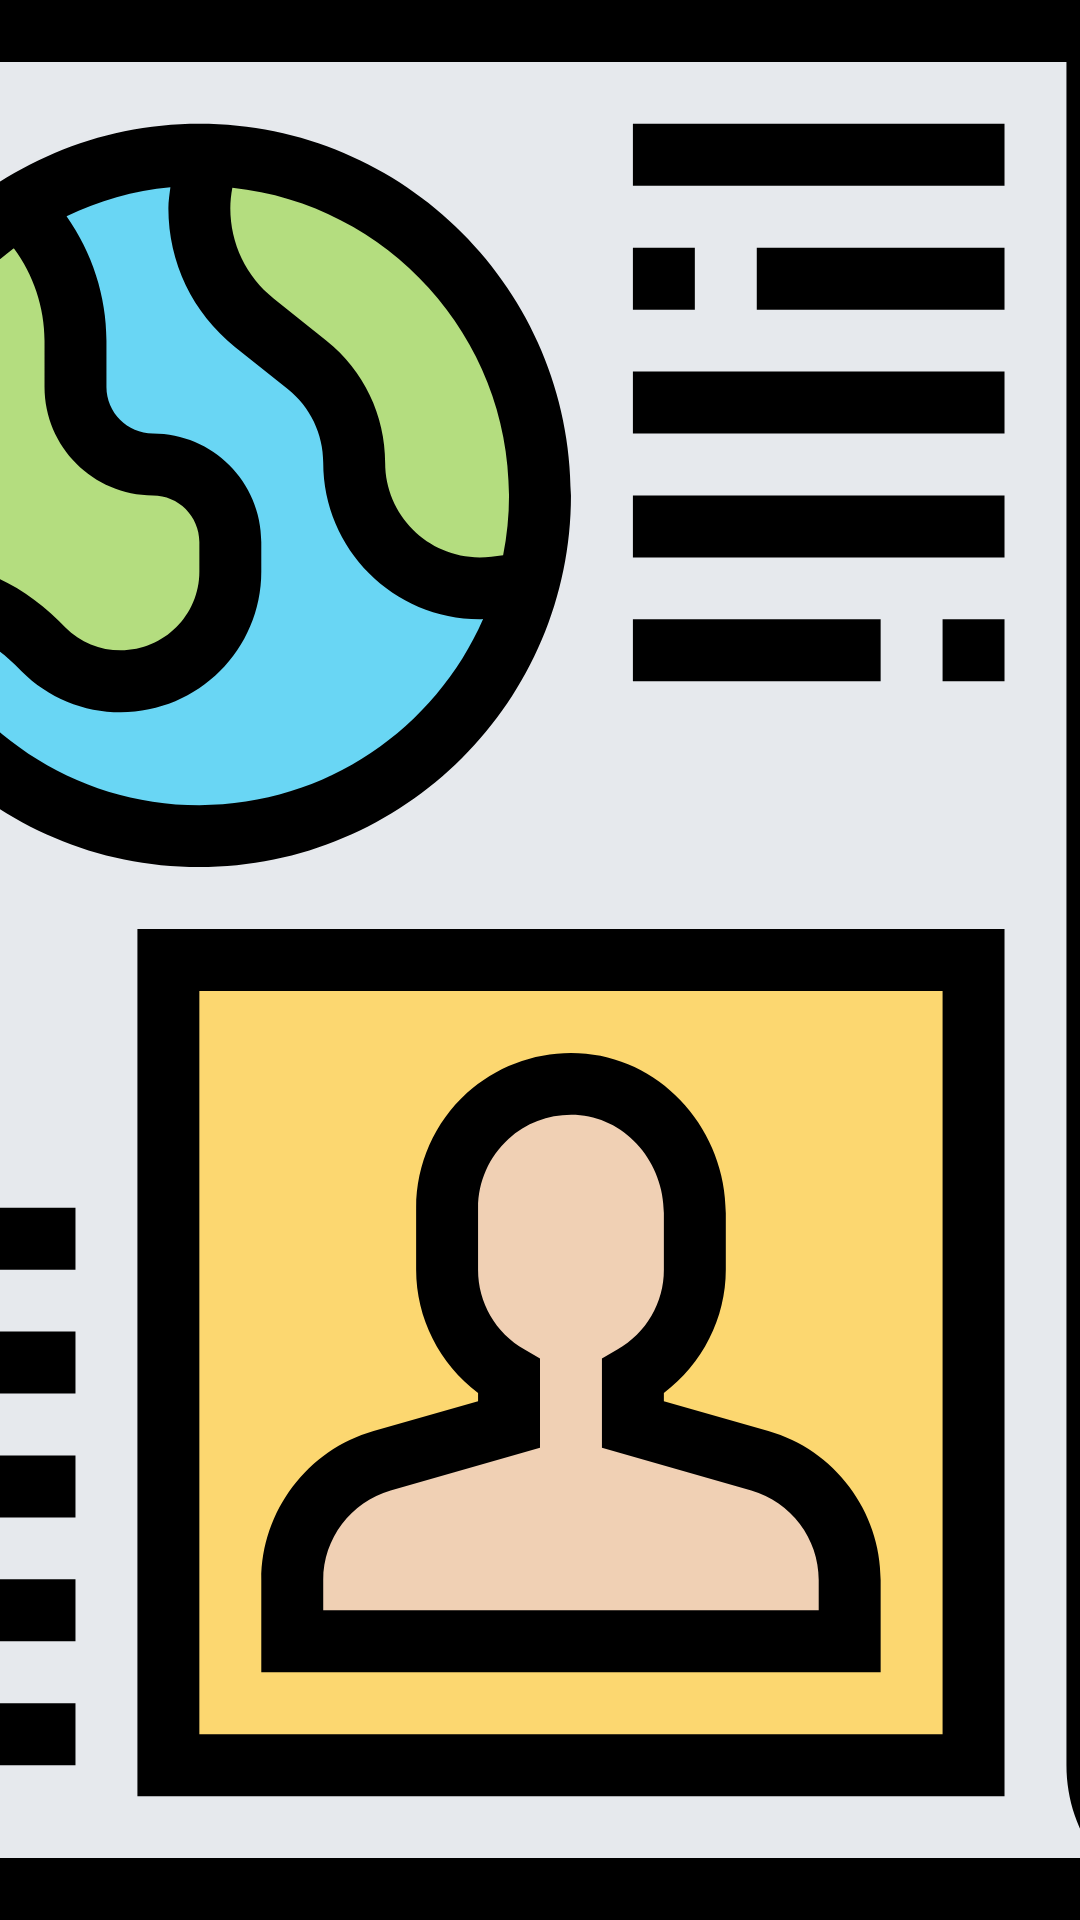

Write the Android layout XML for this screen, with the resource values it uses.
<!-- AndroidManifest.xml: application theme AppTheme -->
<!-- res/layout/nav_header.xml -->
<?xml version="1.0" encoding="utf-8"?>
<FrameLayout xmlns:android="http://schemas.android.com/apk/res/android"
    xmlns:app="http://schemas.android.com/apk/res-auto"
    android:layout_width="match_parent"
    android:layout_height="@dimen/nav_header_height"
    android:background="@android:color/white"
    android:gravity="bottom"
    android:orientation="vertical">

    <ImageView
        android:layout_width="match_parent"
        android:layout_height="match_parent"
        android:contentDescription="@string/content_desc_an_image_of_a_newspaper"
        android:scaleType="centerCrop"
        app:srcCompat="@drawable/ic_newspaper" />
</FrameLayout>
<!-- resources referenced by this layout -->
<resources>
  <dimen name="nav_header_height">300dp</dimen>
  <!-- drawable ic_newspaper: vector/xml drawable (drawable, 6883 chars, omitted) -->
  <string name="content_desc_an_image_of_a_newspaper">An image of a newspaper</string>
  <style name="AppTheme" parent="Theme.AppCompat.Light.NoActionBar">
          
          <item name="colorPrimary">@color/colorPrimary</item>
          <item name="colorPrimaryDark">@color/colorPrimaryDark</item>
          <item name="colorAccent">@color/colorAccent</item>
          <item name="drawerArrowStyle">@style/DrawerArrowStyle</item>
          <item name="actionOverflowButtonStyle">@style/actionOverflowButtonStyle</item>
      </style>
  <color name="colorPrimary">#76a834</color>
  <color name="colorPrimaryDark">#467900</color>
  <color name="colorAccent">#FF5722</color>
  <style name="DrawerArrowStyle" parent="@style/Widget.AppCompat.DrawerArrowToggle">
          <item name="spinBars">true</item>
          <item name="color">@color/universal_text_color</item>
      </style>
  <style name="actionOverflowButtonStyle" parent="@style/Widget.AppCompat.ActionButton.Overflow">
          <item name="android:tint">@color/colorAccent</item>
      </style>
  <color name="universal_text_color">#000000</color>
</resources>
